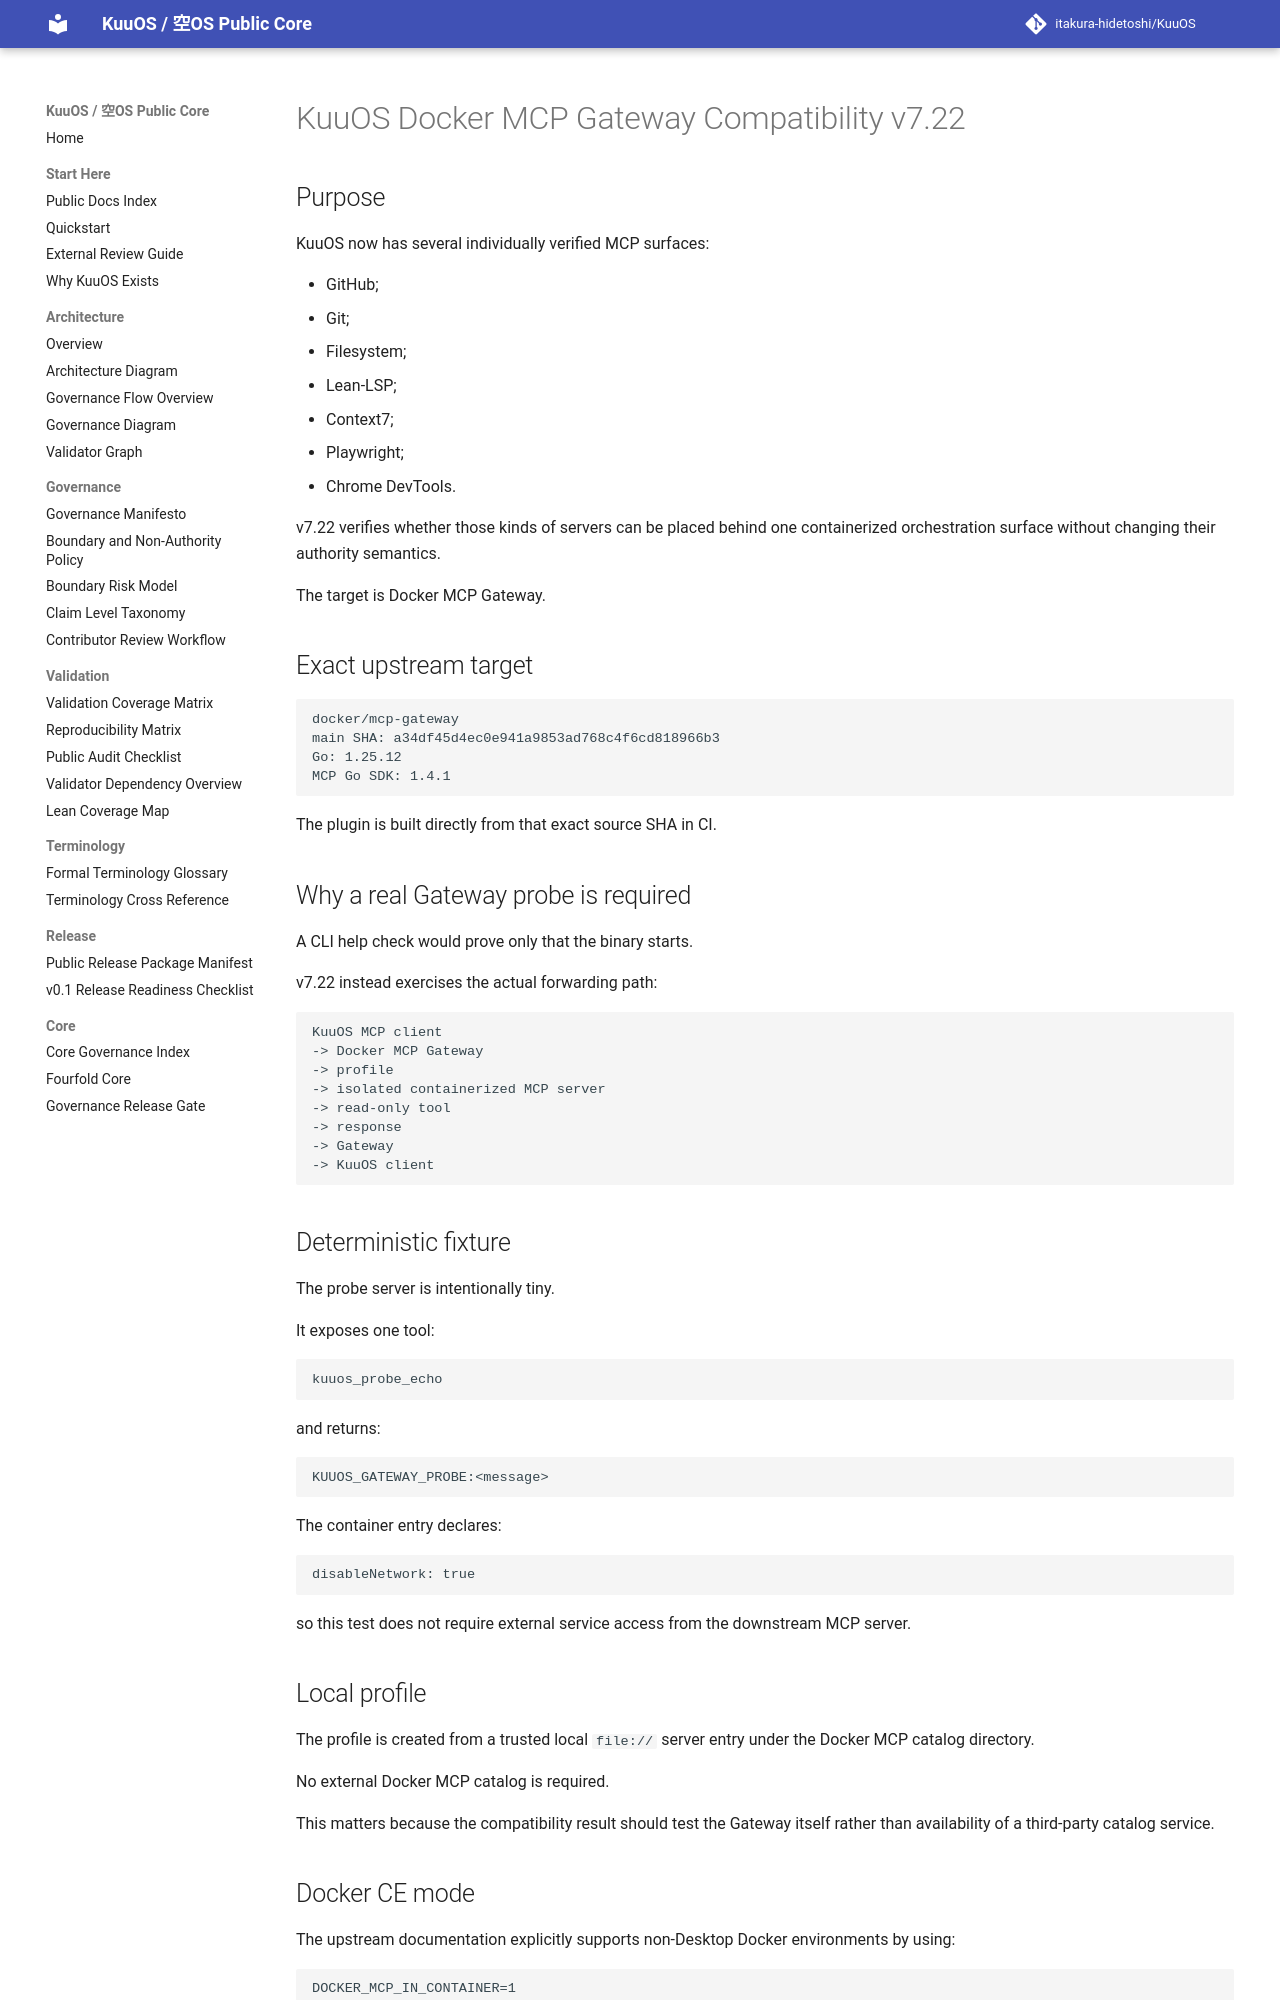

repository: itakura-hidetoshi/KuuOS · page: KUUOS_DOCKER_MCP_GATEWAY_COMPATIBILITY_v7_22/index.html · generator: mkdocs

# KuuOS Docker MCP Gateway Compatibility v7.22

## Purpose

KuuOS now has several individually verified MCP surfaces:

- GitHub;
- Git;
- Filesystem;
- Lean-LSP;
- Context7;
- Playwright;
- Chrome DevTools.

v7.22 verifies whether those kinds of servers can be placed behind one containerized orchestration surface without changing their authority semantics.

The target is Docker MCP Gateway.

## Exact upstream target

```text
docker/mcp-gateway
main SHA: a34df45d4ec0e941a9853ad768c4f6cd818966b3
Go: 1.25.12
MCP Go SDK: 1.4.1
```

The plugin is built directly from that exact source SHA in CI.

## Why a real Gateway probe is required

A CLI help check would prove only that the binary starts.

v7.22 instead exercises the actual forwarding path:

```text
KuuOS MCP client
-> Docker MCP Gateway
-> profile
-> isolated containerized MCP server
-> read-only tool
-> response
-> Gateway
-> KuuOS client
```

## Deterministic fixture

The probe server is intentionally tiny.

It exposes one tool:

```text
kuuos_probe_echo
```

and returns:

```text
KUUOS_GATEWAY_PROBE:<message>
```

The container entry declares:

```text
disableNetwork: true
```

so this test does not require external service access from the downstream MCP server.

## Local profile

The profile is created from a trusted local `file://` server entry under the Docker MCP catalog directory.

No external Docker MCP catalog is required.

This matters because the compatibility result should test the Gateway itself rather than availability of a third-party catalog service.

## Docker CE mode

The upstream documentation explicitly supports non-Desktop Docker environments by using:

```text
DOCKER_MCP_IN_CONTAINER=1
```

v7.22 also declares Docker CE mode for the CI environment.

Profiles are enabled before the live probe.
